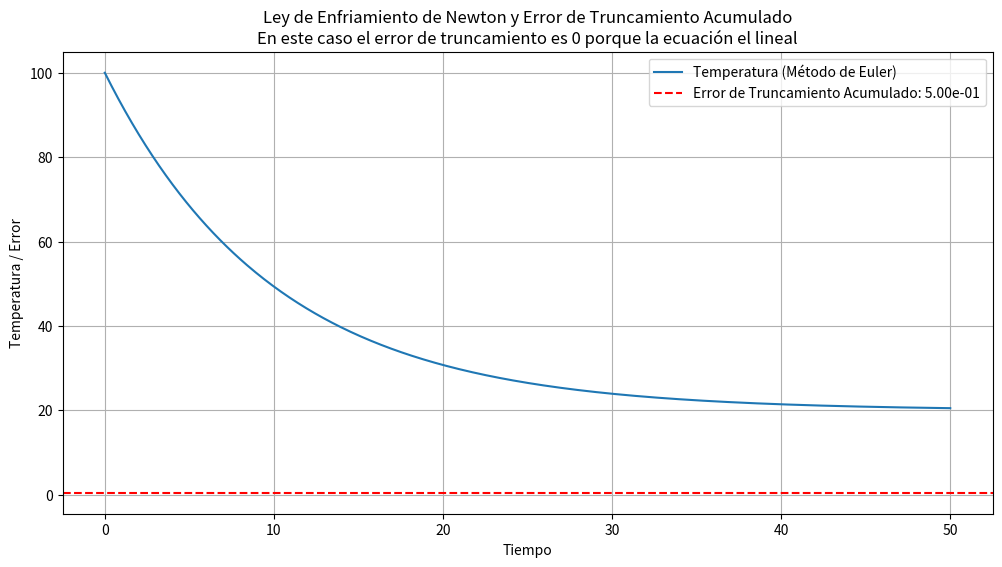

Generate this figure with matplotlib:
# -*- coding: utf-8 -*-
"""
Created on Fri Nov 24 16:20:28 2023

[redacted]
"""

import numpy as np
import matplotlib.pyplot as plt

# Parámetros
k = 0.1  # constante de proporcionalidad
T_ambiente = 20  # Temperatura ambiente
T0 = 100  # Temperatura inicial del objeto
dt = 0.1  # Tamaño del paso
tiempo_total = 50  # Tiempo total de simulación

# Inicialización
n = int(tiempo_total / dt)
T = np.zeros(n)
t = np.linspace(0, tiempo_total, n)
T[0] = T0

# Método de Euler
for i in range(n - 1):
    dT = -k * (T[i] - T_ambiente)
    T[i + 1] = T[i] + dT * dt

# Cálculo del error de truncamiento acumulado
error_truncamiento_acumulado = n * k * dt**2

# Gráfico
plt.figure(figsize=(12, 6))
plt.plot(t, T, label='Temperatura (Método de Euler)')
plt.axhline(y=error_truncamiento_acumulado, color='r', linestyle='--', label=f'Error de Truncamiento Acumulado: {error_truncamiento_acumulado:.2e}')
plt.xlabel('Tiempo')
plt.ylabel('Temperatura / Error')
plt.title("Ley de Enfriamiento de Newton y Error de Truncamiento Acumulado\nEn este caso el error de truncamiento es 0 porque la ecuación el lineal")
plt.legend()
plt.grid(True)
plt.show()


